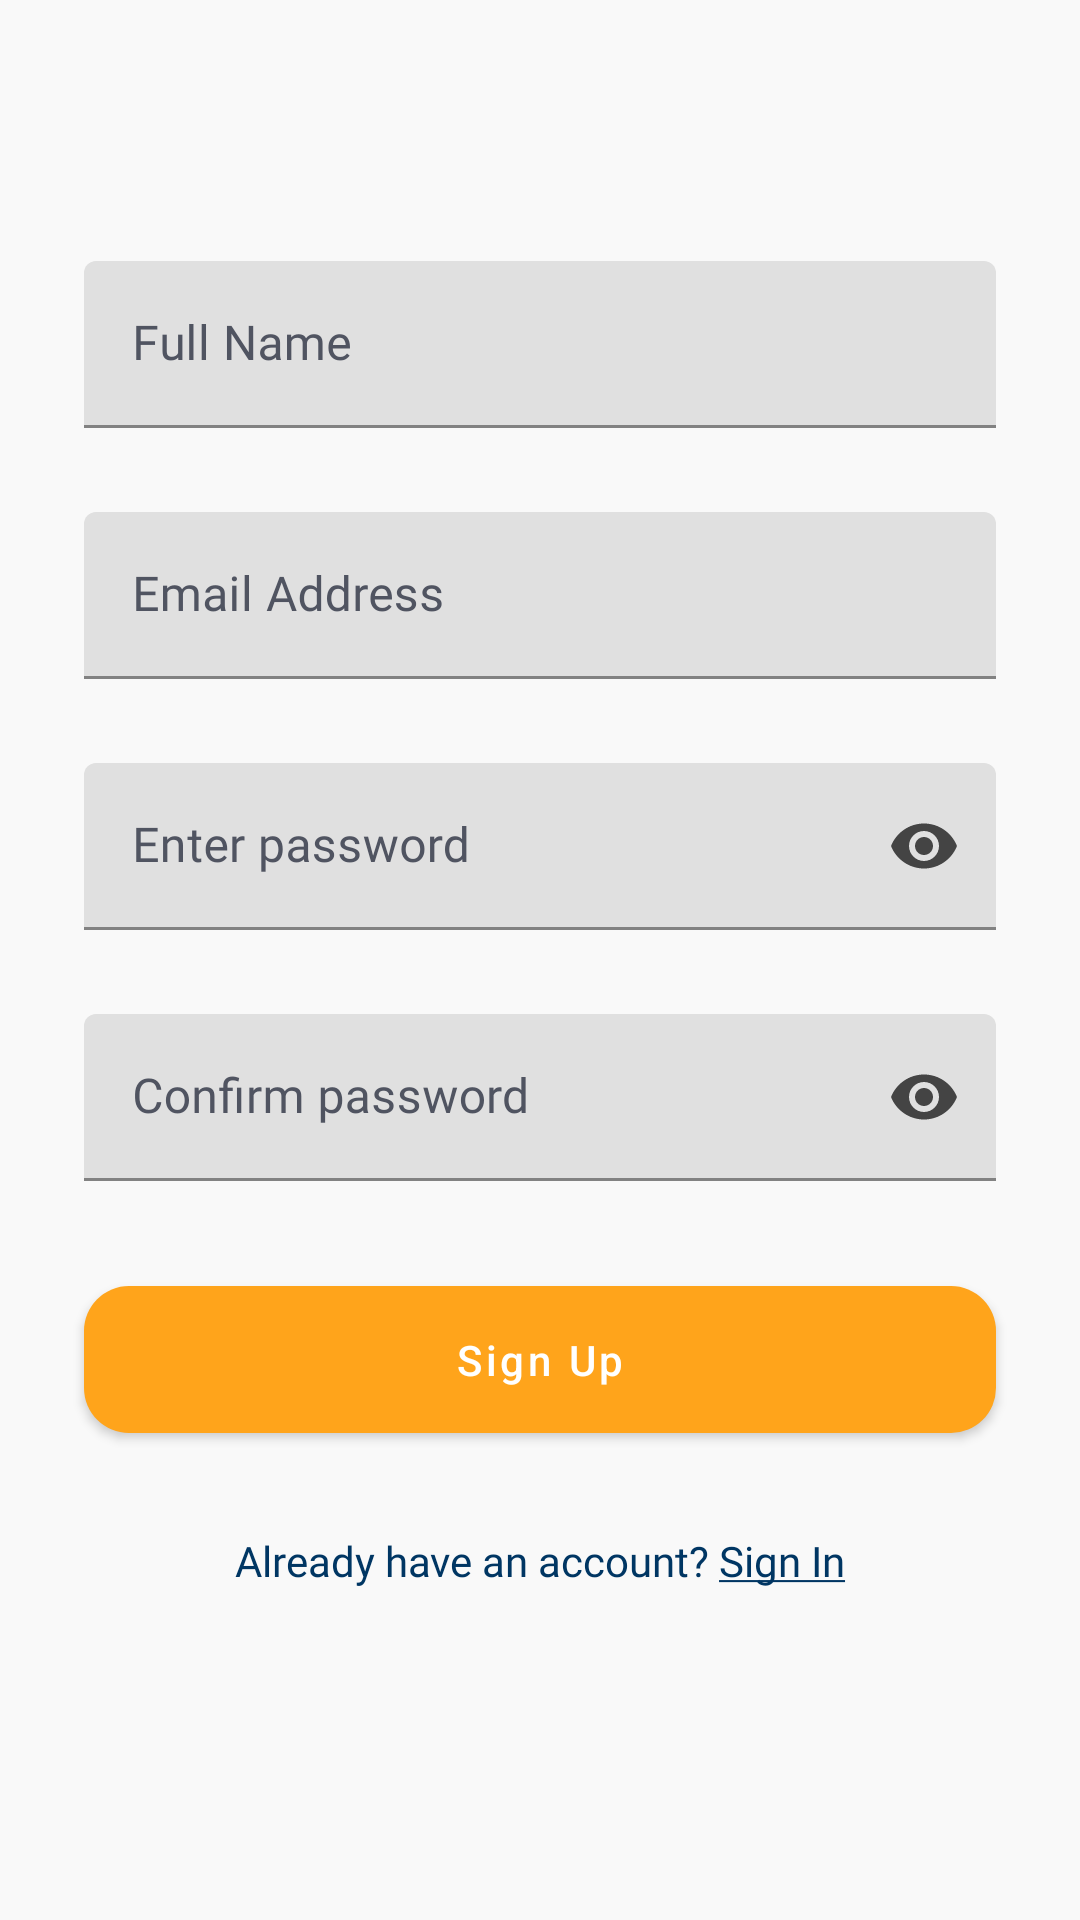

The Android layout XML behind this screen, and the referenced resources:
<!-- AndroidManifest.xml: application theme Theme.KotlinWashXProject -->
<!-- res/layout/activity_sign_up.xml -->
<?xml version="1.0" encoding="utf-8"?>
<androidx.constraintlayout.widget.ConstraintLayout xmlns:android="http://schemas.android.com/apk/res/android"
    xmlns:app="http://schemas.android.com/apk/res-auto"
    xmlns:tools="http://schemas.android.com/tools"
    android:layout_width="match_parent"
    android:layout_height="match_parent"
    android:background="@color/login_background"
    tools:context=".SignUpActivity">

    <ImageView
        android:id="@+id/imageView3"
        android:layout_width="wrap_content"
        android:layout_height="wrap_content"
        android:layout_marginStart="100dp"
        android:layout_marginTop="41dp"
        android:layout_marginEnd="100dp"
        app:layout_constraintEnd_toEndOf="parent"
        app:layout_constraintStart_toStartOf="parent"
        app:layout_constraintTop_toTopOf="parent"
        app:srcCompat="@drawable/splash_logo" />

    <com.google.android.material.textfield.TextInputLayout
        android:id="@+id/textInputLayout"
        android:layout_width="0dp"
        android:layout_height="wrap_content"
        android:layout_marginStart="28dp"
        android:layout_marginTop="46dp"
        android:layout_marginEnd="28dp"
        app:hintTextColor="@color/dark_blue_50"
        app:boxStrokeWidth="1dp"
        app:boxStrokeColor="#C2C4CB"
        app:layout_constraintEnd_toEndOf="parent"
        android:textColorHint="@color/dark_blue_50"
        app:errorEnabled="false"
        app:errorTextColor="@color/red_button"
        app:layout_constraintStart_toStartOf="parent"
        app:layout_constraintTop_toBottomOf="@+id/imageView3">

        <com.google.android.material.textfield.TextInputEditText
            android:layout_width="match_parent"
            android:layout_height="wrap_content"
            android:imeOptions="actionNext"
            android:maxLines="1"
            android:fontFamily="@font/poppins_regular"
            android:inputType="textPersonName"
            android:hint="Full Name" />
    </com.google.android.material.textfield.TextInputLayout>


    <com.google.android.material.textfield.TextInputLayout
        android:id="@+id/email_sign_up"
        android:layout_width="0dp"
        android:layout_height="wrap_content"
        android:layout_marginStart="28dp"
        android:layout_marginTop="28dp"
        android:layout_marginEnd="28dp"
        app:boxStrokeWidth="1dp"
        app:boxStrokeColor="#C2C4CB"
        app:layout_constraintEnd_toEndOf="parent"
        app:hintTextColor="@color/dark_blue_50"
        app:errorEnabled="false"
        app:errorTextColor="@color/red_button"
        android:textColorHint="@color/dark_blue_50"
        app:layout_constraintStart_toStartOf="parent"
        app:layout_constraintTop_toBottomOf="@+id/textInputLayout">

        <com.google.android.material.textfield.TextInputEditText
            android:layout_width="match_parent"
            android:layout_height="wrap_content"
            android:imeOptions="actionNext"
            android:maxLines="1"
            android:fontFamily="@font/poppins_regular"
            android:inputType="textWebEmailAddress|textEmailAddress"
            android:hint="Email Address" />
    </com.google.android.material.textfield.TextInputLayout>
    <com.google.android.material.textfield.TextInputLayout
        android:id="@+id/textInputLayout2"
        android:layout_width="0dp"
        android:layout_height="wrap_content"
        android:layout_marginStart="28dp"
        android:layout_marginTop="28dp"
        android:layout_marginEnd="28dp"
        app:errorEnabled="false"
        app:boxStrokeWidth="1dp"
        android:padding="0dp"
        app:boxStrokeColor="#C2C4CB"
        app:errorTextColor="@color/red_button"
        app:layout_constraintEnd_toEndOf="parent"
        app:layout_constraintStart_toStartOf="parent"
        android:background="@android:color/transparent"
        app:layout_constraintTop_toBottomOf="@+id/email_sign_up"
        app:passwordToggleEnabled="true"
        app:hintTextColor="@color/dark_blue_50"
        android:textColorHint="@color/dark_blue_50"
        app:passwordToggleTint="#444444">

        <com.google.android.material.textfield.TextInputEditText
            android:layout_width="match_parent"
            android:layout_height="wrap_content"
            android:imeOptions="actionDone"
            android:maxLines="1"
            android:inputType="textPassword"
            android:fontFamily="@font/poppins_regular"
            android:hint="Enter password" />
    </com.google.android.material.textfield.TextInputLayout>


    <com.google.android.material.textfield.TextInputLayout
        android:id="@+id/confirm_password"
        android:layout_width="0dp"
        android:layout_height="wrap_content"
        android:layout_marginStart="28dp"
        android:layout_marginTop="28dp"
        android:layout_marginEnd="28dp"
        app:errorEnabled="false"
        app:boxStrokeWidth="1dp"
        android:padding="0dp"
        app:hintTextColor="@color/dark_blue_50"
        app:boxStrokeColor="#C2C4CB"
        app:errorTextColor="@color/red_button"
        app:layout_constraintEnd_toEndOf="parent"
        app:layout_constraintStart_toStartOf="parent"
        android:background="@android:color/transparent"
        app:layout_constraintTop_toBottomOf="@+id/textInputLayout2"
        app:passwordToggleEnabled="true"
        android:textColorHint="@color/dark_blue_50"
        app:passwordToggleTint="#444444">

        <com.google.android.material.textfield.TextInputEditText
            android:layout_width="match_parent"
            android:layout_height="wrap_content"
            android:imeOptions="actionDone"
            android:maxLines="1"
            android:inputType="textPassword"
            android:fontFamily="@font/poppins_regular"
            android:hint="Confirm password" />
    </com.google.android.material.textfield.TextInputLayout>


    <com.google.android.material.button.MaterialButton
        android:id="@+id/sign_up_btn"
        android:layout_width="0dp"
        android:layout_height="wrap_content"
        android:layout_marginStart="28dp"
        android:layout_marginTop="29dp"
        android:layout_marginEnd="28dp"
        android:text="Sign Up"
        style="@style/ButtonStyle"
        app:layout_constraintEnd_toEndOf="parent"
        app:layout_constraintStart_toStartOf="parent"
        app:layout_constraintTop_toBottomOf="@+id/confirm_password" />


    <TextView
        android:id="@+id/sign_in_tv"
        android:layout_width="wrap_content"
        android:layout_height="wrap_content"
        android:layout_marginStart="74dp"
        android:layout_marginTop="27dp"
        android:layout_marginEnd="74dp"
        android:fontFamily="@font/poppins_regular"
        android:text="@string/already_have_an_account_sign_in"
        android:textColor="@color/dark_blue_sec"
        android:textSize="14sp"
        app:layout_constraintEnd_toEndOf="parent"
        app:layout_constraintStart_toStartOf="parent"
        app:layout_constraintTop_toBottomOf="@+id/sign_up_btn" />


</androidx.constraintlayout.widget.ConstraintLayout>
<!-- resources referenced by this layout -->
<resources>
  <color name="dark_blue_50">#505461</color>
  <color name="dark_blue_sec">#003663</color>
  <color name="login_background">#F9F9F9</color>
  <color name="red_button">#EB3D3D</color>
  <string name="already_have_an_account_sign_in">Already have an account? <font color="#003663"><u>Sign In</u></font></string>
  <style name="ButtonStyle" parent="TextAppearance.MaterialComponents.Button">
         <item name="android:padding">15dp</item>
         <item name="android:textAllCaps">false</item>
         <item name="backgroundTint">@color/primary_yellow</item>
         <item name="android:textColor">@color/white</item>
          <item name="android:textSize">14sp</item>
         <item name="android:fontFamily">@font/poppins_semi_bold</item>
         <item name="cornerRadius">15dp</item>
         </style>
  <style name="Theme.KotlinWashXProject" parent="Theme.MaterialComponents.DayNight.DarkActionBar">
          
          <item name="colorPrimary">@color/purple_500</item>
          <item name="colorPrimaryVariant">@color/purple_700</item>
          <item name="colorOnPrimary">@color/white</item>
          
          <item name="colorSecondary">@color/teal_200</item>
          <item name="colorSecondaryVariant">@color/teal_700</item>
          <item name="colorOnSecondary">@color/black</item>
          
          <item name="android:statusBarColor" tools:targetApi="l">?attr/colorPrimaryVariant</item>
            <item name="colorAccent">@color/primary_yellow</item>
  
  
  
      </style>
  <color name="primary_yellow">#FFA41B</color>
  <color name="white">#FFFFFFFF</color>
  <color name="purple_500">#FF6200EE</color>
  <color name="purple_700">#FF3700B3</color>
  <color name="teal_200">#FF03DAC5</color>
  <color name="teal_700">#FF018786</color>
  <color name="black">#FF000000</color>
</resources>
